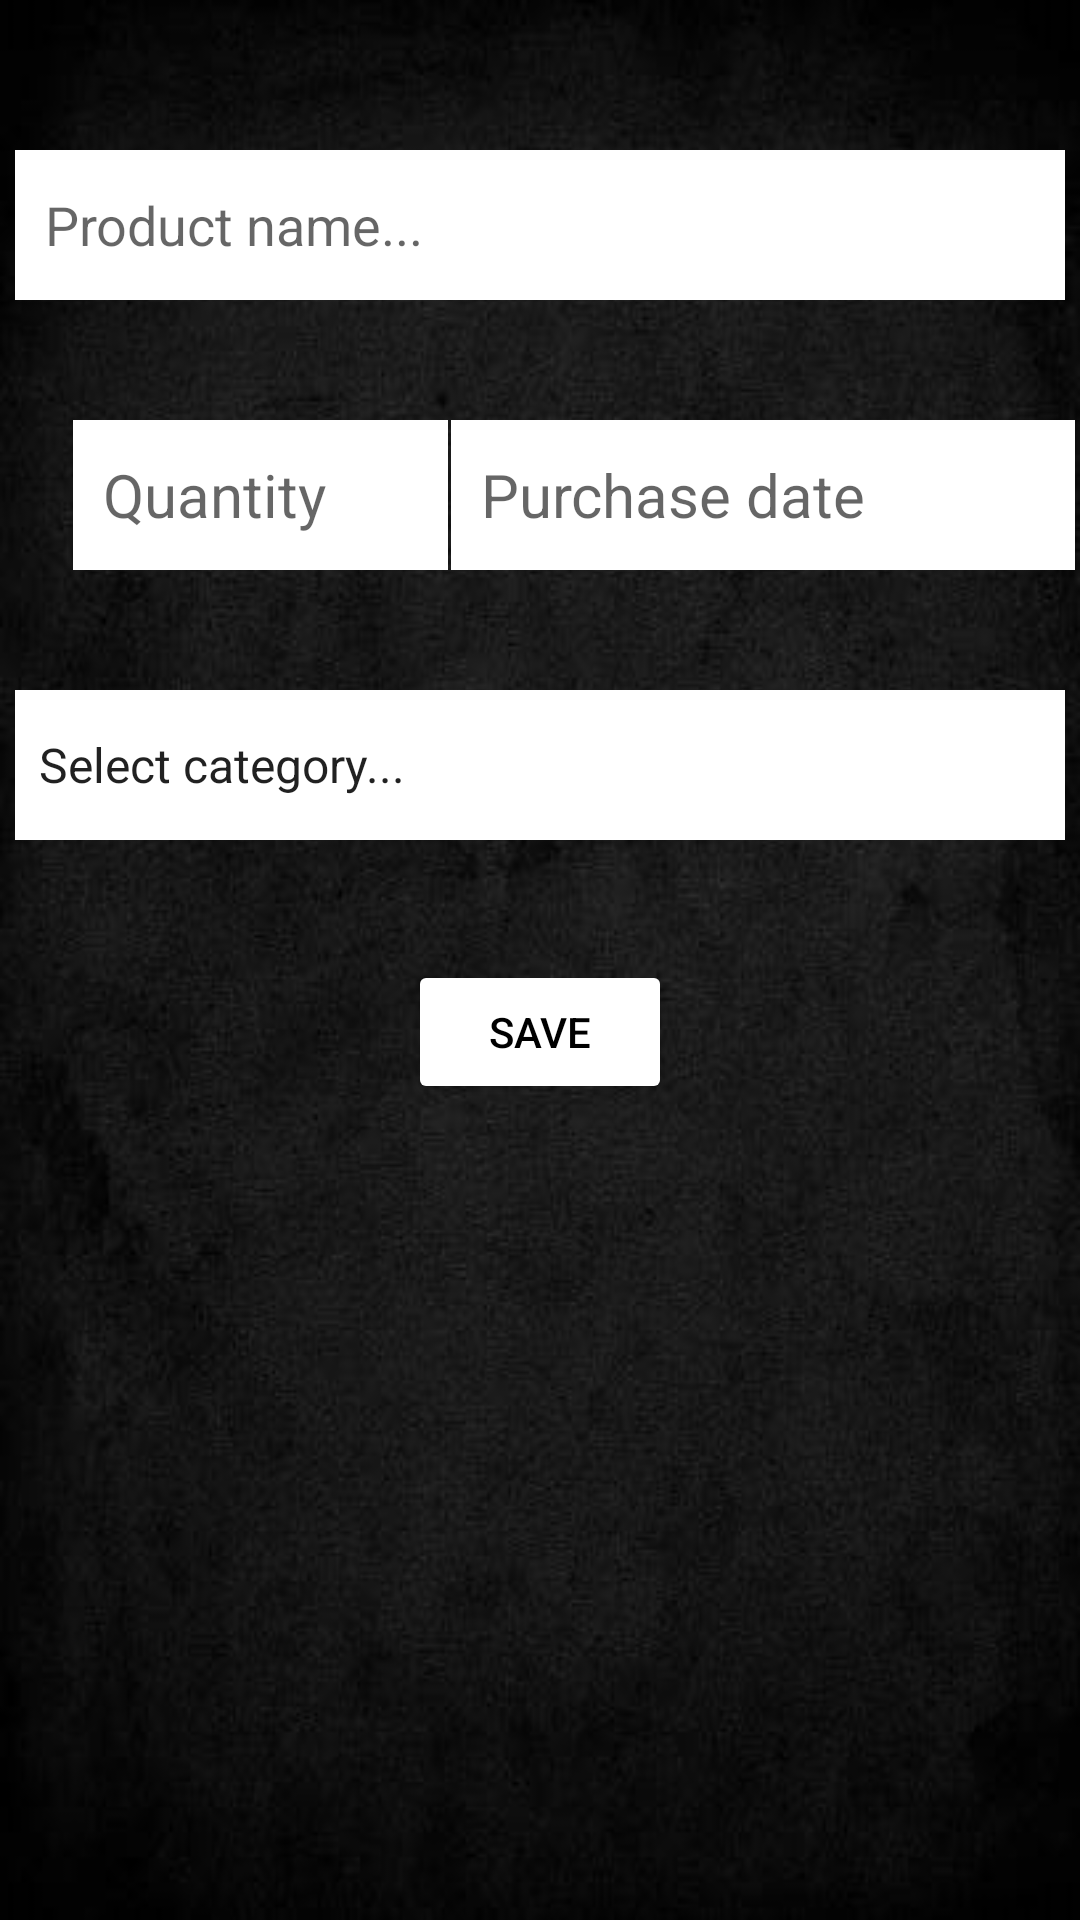

Layout XML and referenced resources for this Android screen:
<!-- AndroidManifest.xml: application theme Theme.AppPersist -->
<!-- res/layout/activity_formulario.xml -->
<?xml version="1.0" encoding="utf-8"?>
<ScrollView
    xmlns:android="http://schemas.android.com/apk/res/android"
    xmlns:app="http://schemas.android.com/apk/res-auto"
    xmlns:tools="http://schemas.android.com/tools"
    android:layout_width="match_parent"
    android:layout_height="match_parent"
    android:background="@drawable/back"
    tools:context=".FormularioActivity"
   >

    <androidx.constraintlayout.widget.ConstraintLayout

        android:layout_width="match_parent"
        android:layout_height="match_parent"
        >

        <EditText
            android:id="@+id/etNome"
            android:layout_width="350dp"
            android:layout_height="50dp"
            android:layout_marginTop="50dp"
            android:background="#FFFFFF"
            android:ems="10"
            android:hint="@string/nomedoprod"
            android:inputType="text"
            android:padding="10dp"
            app:layout_constraintEnd_toEndOf="parent"
            app:layout_constraintHorizontal_bias="0.490"
            app:layout_constraintStart_toStartOf="parent"
            app:layout_constraintTop_toTopOf="parent" />

        <Spinner
            android:id="@+id/spCategoria"
            android:layout_width="350dp"
            android:layout_height="50dp"
            android:layout_marginTop="40dp"
            android:background="#FFFFFF"
            android:entries="@array/categorias"
            app:layout_constraintEnd_toEndOf="parent"
            app:layout_constraintHorizontal_bias="0.491"
            app:layout_constraintStart_toStartOf="parent"
            app:layout_constraintTop_toBottomOf="@+id/etQuantidade" />

        <Button
            android:id="@+id/btnSalvar"
            android:layout_width="wrap_content"
            android:layout_height="wrap_content"
            android:layout_marginTop="40dp"
            android:backgroundTint="#FFFFFF"
            android:text="@string/salvar"
            android:textColor="#000000"
            app:layout_constraintEnd_toEndOf="parent"
            app:layout_constraintStart_toStartOf="parent"
            app:layout_constraintTop_toBottomOf="@+id/spCategoria" />

        <EditText
            android:id="@+id/etQuantidade"
            android:layout_width="125dp"
            android:layout_height="50dp"
            android:layout_marginTop="40dp"
            android:background="#FFFFFF"
            android:hint="@string/quantidade"
            android:inputType="number|numberDecimal"
            android:padding="10dp"
            android:textSize="20sp"
            app:layout_constraintEnd_toEndOf="parent"
            app:layout_constraintHorizontal_bias="0.104"
            app:layout_constraintStart_toStartOf="parent"
            app:layout_constraintTop_toBottomOf="@+id/etNome" />

        <EditText
            android:id="@+id/etData"
            android:layout_width="208dp"
            android:layout_height="50dp"
            android:layout_marginTop="40dp"
            android:ems="10"
            android:inputType="date"
            android:hint="@string/data"
            android:background="#FFFFFF"
            android:padding="10dp"
            android:textSize="20sp"
            app:layout_constraintEnd_toEndOf="parent"
            app:layout_constraintHorizontal_bias="0.326"
            app:layout_constraintStart_toEndOf="@+id/etQuantidade"
            app:layout_constraintTop_toBottomOf="@+id/etNome" />


    </androidx.constraintlayout.widget.ConstraintLayout>
</ScrollView>
<!-- resources referenced by this layout -->
<resources>
  <string-array name="categorias">
          <item>Select category...</item>
          <item>Butcher Shop</item>
          <item>Bakery</item>
          <item>Cold cuts and dairy products</item>
          <item>Vegetables and grocery store</item>
          <item>Cellar and Beverages</item>
          <item>Hygiene and cleaning</item>
          <item>Canned goods</item>
      </string-array>
  <!-- drawable back: png bitmap (drawable-v24, 216746 bytes) -->
  <string name="data" translatable="false">Purchase date</string>
  <string name="nomedoprod">Product name...</string>
  <string name="quantidade">Quantity</string>
  <string name="salvar">Save</string>
  <style name="Theme.AppPersist" parent="Theme.MaterialComponents.DayNight.DarkActionBar">
          
          <item name="colorPrimary">@color/black</item>
          <item name="colorPrimaryVariant">@color/black</item>
          <item name="colorOnPrimary">@color/white</item>
          
          <item name="colorSecondary">@color/teal_200</item>
          <item name="colorSecondaryVariant">@color/teal_700</item>
          <item name="colorOnSecondary">@color/black</item>
          
          <item name="android:statusBarColor" tools:targetApi="l">?attr/colorPrimaryVariant</item>
          
      </style>
  <!-- not gathered from this repository: default colours our renderer supplied (Android Studio template values) -->
  <color name="teal_200">#FF03DAC5</color>
  <color name="teal_700">#FF018786</color>
  <color name="black">#FF000000</color>
  <color name="white">#FFFFFFFF</color>
</resources>
